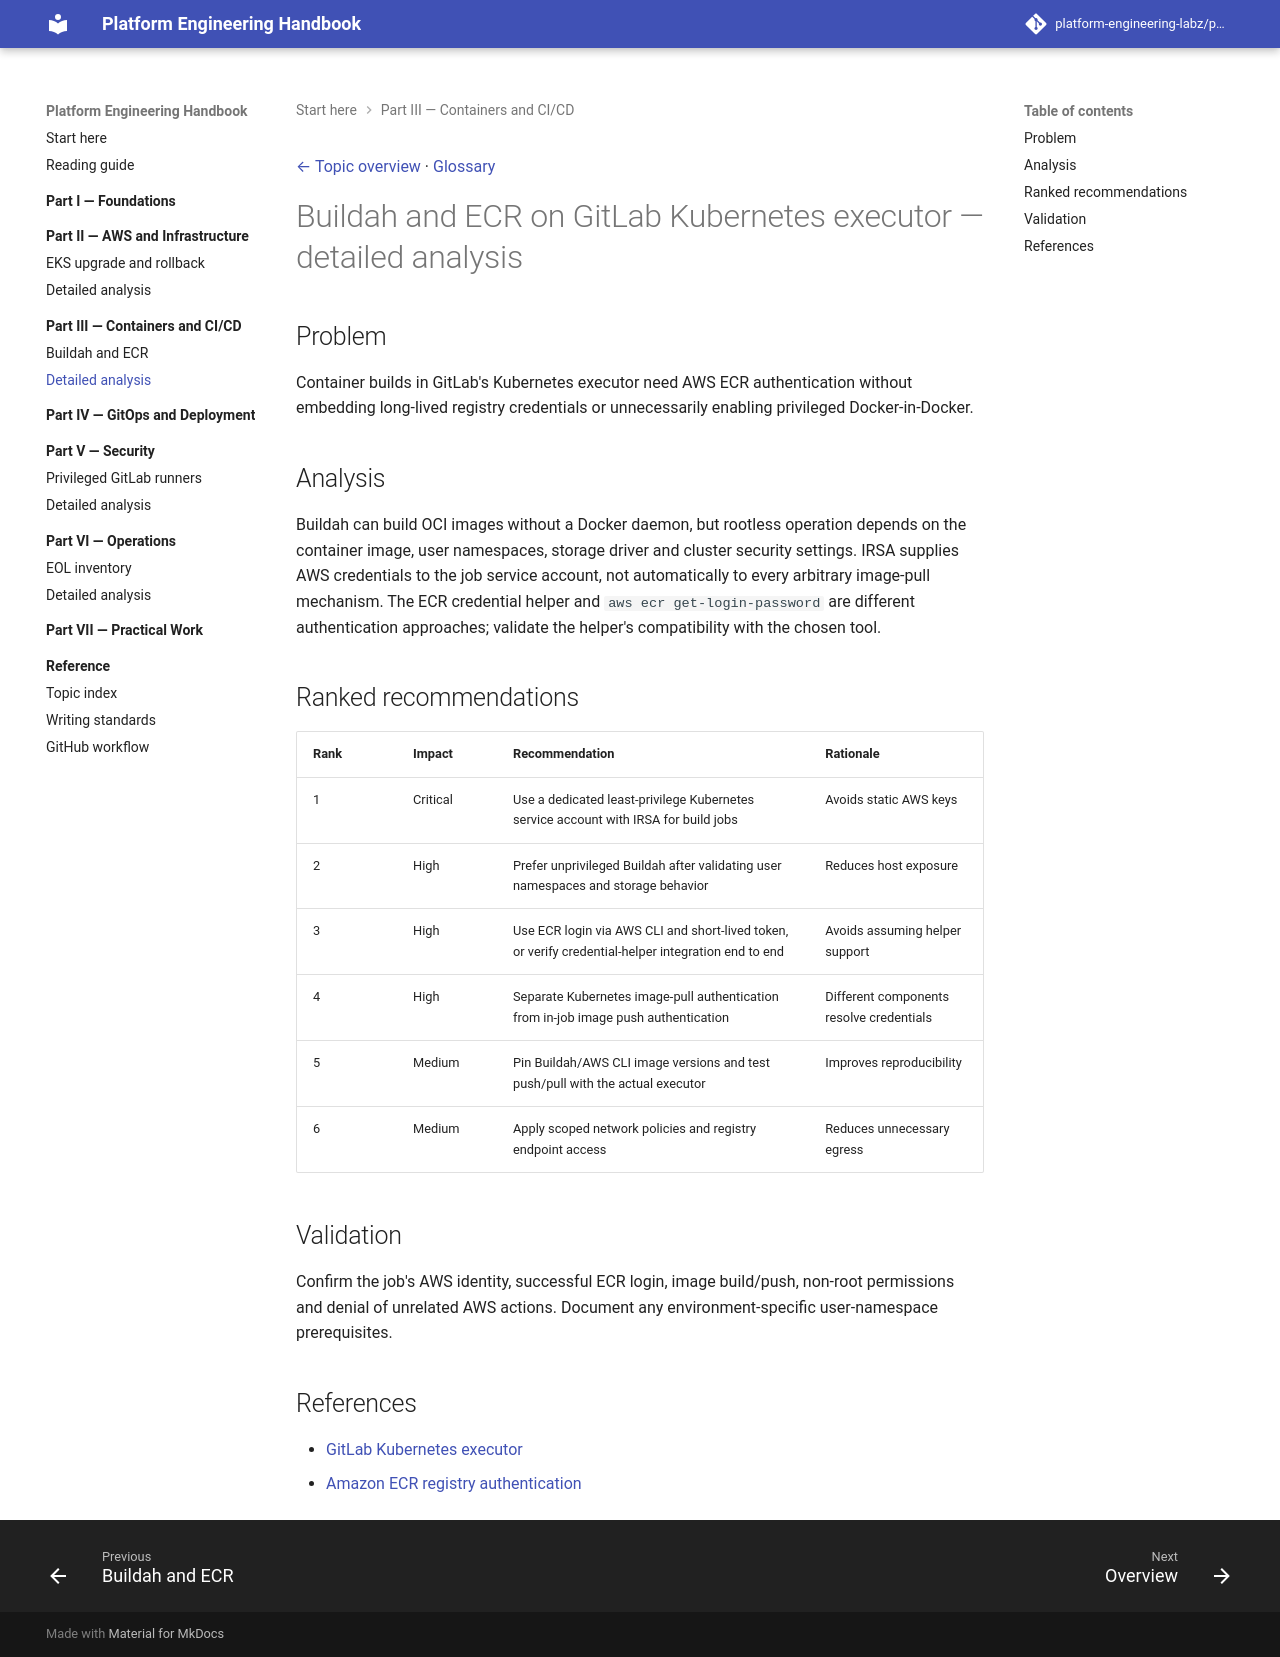

repository: platform-engineering-labz/platform-engineering · page: engineering-reference/guides/gitlab/kubernetes-runner-buildah-ecr/details/index.html · generator: mkdocs

[← Topic overview](README.md) · [Glossary](../../../../README.md)

# Buildah and ECR on GitLab Kubernetes executor — detailed analysis

## Problem
Container builds in GitLab's Kubernetes executor need AWS ECR authentication without embedding long-lived registry credentials or unnecessarily enabling privileged Docker-in-Docker.

## Analysis
Buildah can build OCI images without a Docker daemon, but rootless operation depends on the container image, user namespaces, storage driver and cluster security settings. IRSA supplies AWS credentials to the job service account, not automatically to every arbitrary image-pull mechanism. The ECR credential helper and `aws ecr get-login-password` are different authentication approaches; validate the helper's compatibility with the chosen tool.

## Ranked recommendations
| Rank | Impact | Recommendation | Rationale |
| --- | --- | --- | --- |
| 1 | Critical | Use a dedicated least-privilege Kubernetes service account with IRSA for build jobs | Avoids static AWS keys |
| 2 | High | Prefer unprivileged Buildah after validating user namespaces and storage behavior | Reduces host exposure |
| 3 | High | Use ECR login via AWS CLI and short-lived token, or verify credential-helper integration end to end | Avoids assuming helper support |
| 4 | High | Separate Kubernetes image-pull authentication from in-job image push authentication | Different components resolve credentials |
| 5 | Medium | Pin Buildah/AWS CLI image versions and test push/pull with the actual executor | Improves reproducibility |
| 6 | Medium | Apply scoped network policies and registry endpoint access | Reduces unnecessary egress |

## Validation
Confirm the job's AWS identity, successful ECR login, image build/push, non-root permissions and denial of unrelated AWS actions. Document any environment-specific user-namespace prerequisites.

## References
- [GitLab Kubernetes executor](https://docs.gitlab.com/runner/executors/kubernetes/)
- [Amazon ECR registry authentication](https://docs.aws.amazon.com/AmazonECR/latest/userguide/registry_auth.html)
